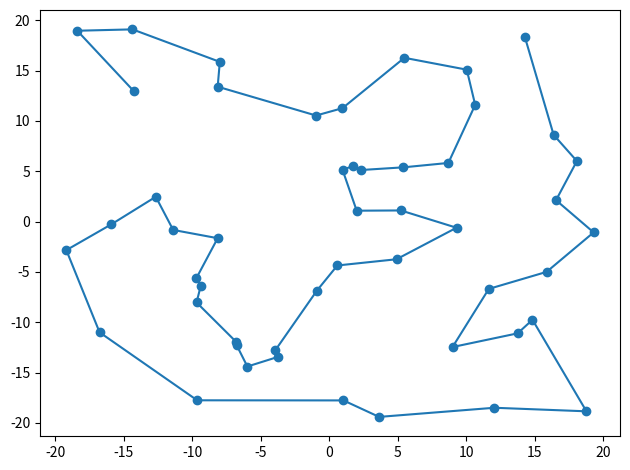

This chart was generated by the following Python code:
import numpy as np
from copy import deepcopy
import matplotlib.pyplot as plt

EPSILON = 1e-10
np.set_printoptions(precision=4)


def distance(a, b):
    return np.sqrt(np.sum((a-b) * (a-b)))


def get_adj_matrix(points):
    adj = np.zeros((len(points), len(points)))
    for i, point_a in enumerate(points):
        for j, point_b in enumerate(points):
            adj[i, j] = distance(point_a, point_b)
    return adj


def run_colony(points, ants=50, iterations=100, alpha=1.8, beta=3, evaporation=0.1, q=5):

    n_nodes = len(points)
    node_idxs = np.arange(n_nodes)

    # Proximity
    dist = get_adj_matrix(points)
    proximity = 1 / (dist + EPSILON)

    # Pheromones
    pheromones = np.full_like(dist, 1/n_nodes)
    pheromones -= np.eye(n_nodes, n_nodes) * pheromones

    best_path = {"path": None, "cost": np.inf}

    for i in range(iterations):
        preferences = np.power(pheromones, alpha) * np.power(proximity, beta)
        pheromone_update = np.zeros_like(preferences)
        for ant in range(ants):
            node = np.random.choice(node_idxs)
            ant_preferences = deepcopy(preferences)
            ant_preferences[:, node] = 0
            path = [node]
            cost = 0
            for step in range(n_nodes-1):
                current_preferences = ant_preferences[node]
                probabilities = current_preferences / np.sum(current_preferences)
                node = np.random.choice(node_idxs, p=probabilities)
                ant_preferences[:, node] = 0
                path.append(node)
                cost += distance(points[path[-1]], points[path[-2]])

            # Leave Pheromones
            prev_node = 0
            reward = q / cost

            for node in path:
                pheromone_update[prev_node, node] += reward
                pheromone_update[node, prev_node] += reward
                prev_node = node

            # Store best path
            if cost < best_path["cost"]:
                best_path["path"] = path
                best_path["cost"] = cost

        # Evaporation
        pheromones *= evaporation
        pheromones += pheromone_update
    return points[best_path["path"]], best_path["cost"]

if __name__ == '__main__':

    points = np.random.uniform(-20, 20, size=(50, 2))

    path, cost = run_colony(points)
    print(path, cost)

    plt.scatter(points[:, 0], points[:, 1])
    plt.plot(path[:, 0], path[:, 1])
    plt.tight_layout()
    plt.show()
